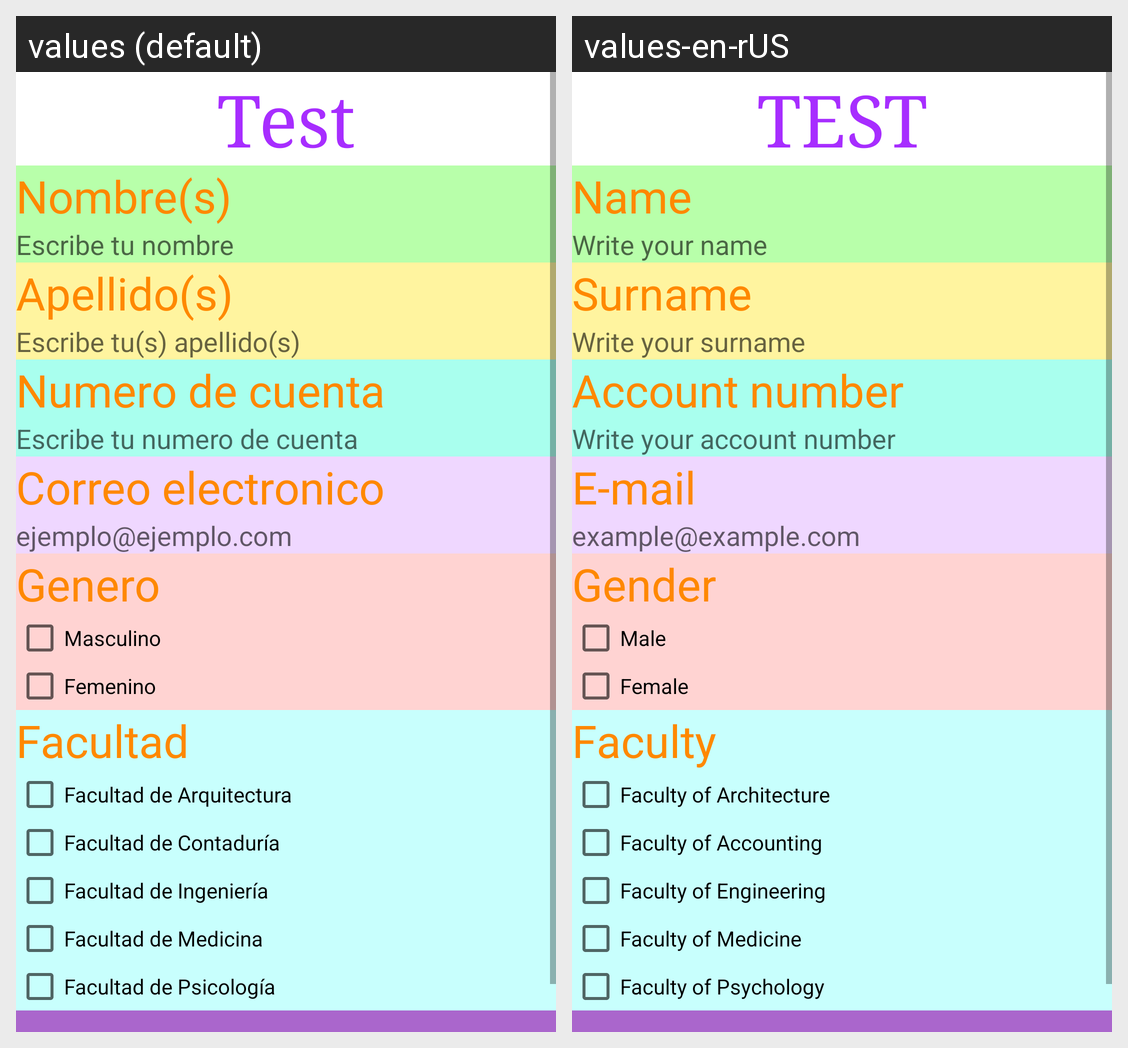

Translations of the strings shown on this Android screen, per locale in the grid:
Android screen res/layout/activity_main.xml rendered under 2 locales, left to right: values (default), values-en-rUS. Device: Nexus 5 (rendered at 1080×1920; each locale shown at half size, 540×960, under a caption strip naming it); theme MiEstilo.
Strings drawn on this screen, with the default value and each locale's value (text and hints the layout hard-codes, and strings that could not be matched under every locale, appear in the picture but are not listed):

titulo1
  values: Test
  values-en-rUS: TEST

tnombre
  values: Nombre(s)
  values-en-rUS: Name

cnombre
  values: Escribe tu nombre
  values-en-rUS: Write your name

tapellido
  values: Apellido(s)
  values-en-rUS: Surname

capellido
  values: Escribe tu(s) apellido(s)
  values-en-rUS: Write your surname

tnumcuenta
  values: Numero de cuenta
  values-en-rUS: Account number

cnumcuenta
  values: Escribe tu numero de cuenta
  values-en-rUS: Write your account number

tcorreo
  values: Correo electronico
  values-en-rUS: E-mail

ccorreo
  values: ejemplo@ejemplo.com
  values-en-rUS: example@example.com

tgenero
  values: Genero
  values-en-rUS: Gender

tgenero1
  values: Masculino
  values-en-rUS: Male

tgenero2
  values: Femenino
  values-en-rUS: Female

tfacultad
  values: Facultad
  values-en-rUS: Faculty

tfacultad1
  values: Facultad de Arquitectura
  values-en-rUS: Faculty of Architecture

tfacultad2
  values: Facultad de Contaduría
  values-en-rUS: Faculty of Accounting

tfacultad3
  values: Facultad de Ingeniería
  values-en-rUS: Faculty of Engineering

tfacultad4
  values: Facultad de Medicina
  values-en-rUS: Faculty of Medicine

tfacultad5
  values: Facultad de Psicología
  values-en-rUS: Faculty of Psychology
